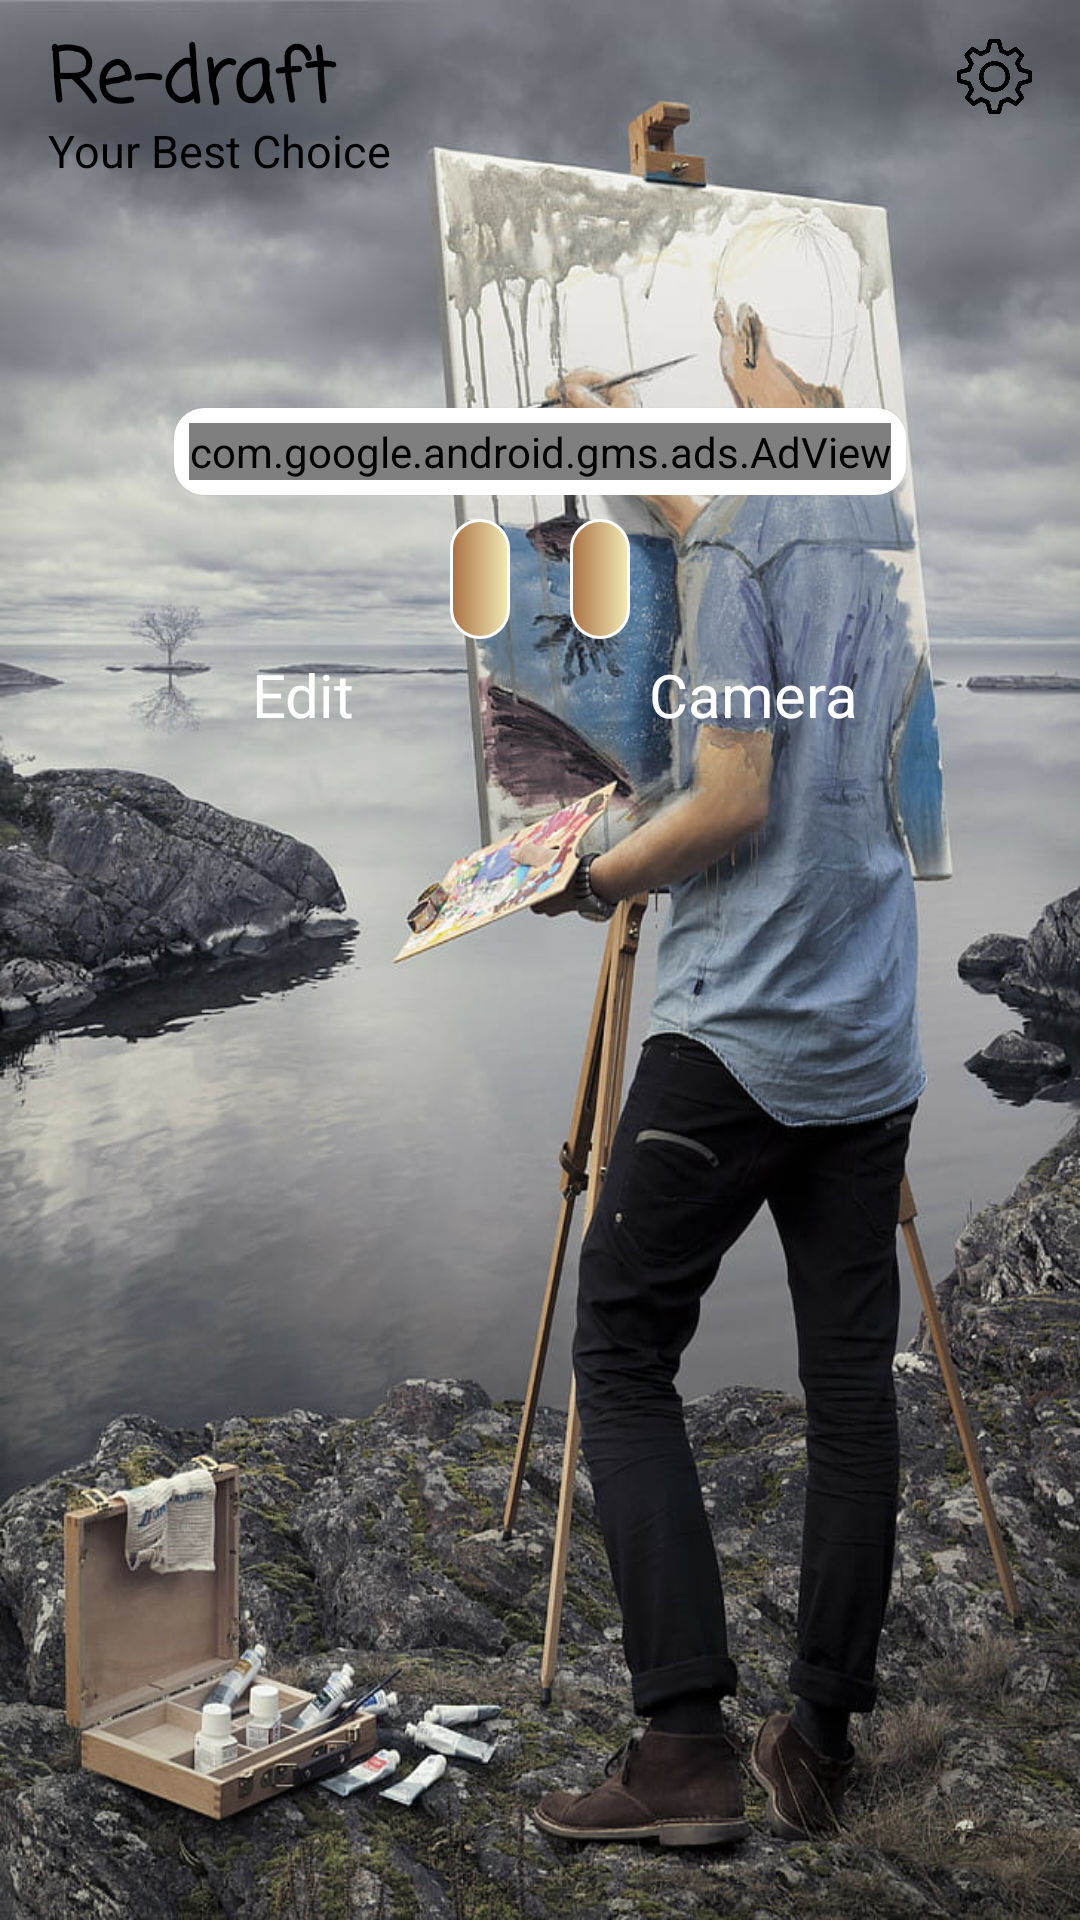

Android layout source for this screen:
<!-- AndroidManifest.xml: application theme Theme.ReDraft_D -->
<!-- res/layout/activity_main.xml -->
<?xml version="1.0" encoding="utf-8"?>
<androidx.drawerlayout.widget.DrawerLayout xmlns:android="http://schemas.android.com/apk/res/android"
    xmlns:app="http://schemas.android.com/apk/res-auto"
    xmlns:tools="http://schemas.android.com/tools"
    android:layout_width="match_parent"
    android:orientation="vertical"
    android:id="@+id/drawer"
    android:background="@drawable/background1"
    android:layout_height="match_parent"
    tools:openDrawer="right"
    tools:context=".MainActivity">










    <LinearLayout
        android:layout_width="match_parent"
        android:orientation="horizontal"
        android:layout_height="wrap_content">

        <TextView
            android:layout_width="wrap_content"
            android:layout_height="wrap_content"
            android:layout_marginLeft="16dp"
            android:layout_marginTop="8dp"
            android:layout_weight="1"
            android:fontFamily="casual"
            android:text="Re-draft"
            android:textColor="#000000"
            android:textSize="25dp"
            android:textStyle="bold" />

        <ImageView
            android:id="@+id/settingmain"
            android:layout_width="25dp"
            android:layout_height="25dp"
            android:background="@drawable/gear"
            android:layout_marginLeft="16dp"
            android:layout_marginRight="16dp"
            android:layout_weight="0"
            android:layout_marginTop="13dp" />
    </LinearLayout>
    <TextView
        android:layout_width="wrap_content"
        android:layout_height="wrap_content"
        android:layout_marginLeft="16dp"
        android:text="Your Best Choice"
        android:layout_marginTop="40dp"
        android:textColor="#000"
        android:textSize="15dp" />


    <LinearLayout
        android:layout_width="wrap_content"
        android:layout_height="wrap_content"
        android:layout_marginTop="80dp"
        android:layout_marginRight="30dp"
        android:layout_marginLeft="30dp"
        android:orientation="vertical">
        <androidx.cardview.widget.CardView
            android:id="@+id/google_add"
            android:layout_width="wrap_content"
            android:layout_height="wrap_content"
            android:layout_gravity="center"
            android:layout_marginTop="56dp"
            app:cardCornerRadius="10dp"
            android:background="#fff"
            android:outlineSpotShadowColor="#fff">

            <com.google.android.gms.ads.AdView
                xmlns:ads="http://schemas.android.com/apk/res-auto"
                android:id="@+id/adView"
                android:layout_margin="5dp"
                android:layout_width="wrap_content"
                android:layout_height="wrap_content"
                android:layout_centerHorizontal="true"
                android:layout_alignParentBottom="true"
                ads:adSize="MEDIUM_RECTANGLE"
                ads:adUnitId="ca-app-pub-3940256099942544/6300978111">
            </com.google.android.gms.ads.AdView>

        </androidx.cardview.widget.CardView>

        <LinearLayout
            android:layout_width="wrap_content"
            android:layout_height="wrap_content"
            android:layout_gravity="center_horizontal"
            android:orientation="horizontal"
            android:layout_marginTop="8dp">

            <ImageView
                android:id="@+id/editbtn"
                android:layout_width="match_parent"
                android:layout_height="40dp"
                android:layout_weight="1"
                android:background="@drawable/magic_background"
                app:srcCompat="@drawable/magic"
                android:padding="10dp"
                android:layout_marginLeft="10dp"
                android:layout_marginRight="10dp"/>

            <ImageView
                android:id="@+id/camerabtn"
                android:layout_width="match_parent"
                android:layout_height="40dp"
                android:background="@drawable/magic_background"
                android:layout_weight="1"
                app:srcCompat="@drawable/camera"
                android:layout_marginLeft="10dp"
                android:layout_marginRight="10dp"
                android:padding="10dp"/>

        </LinearLayout>

        <LinearLayout
            android:layout_width="match_parent"
            android:layout_height="match_parent"
            android:layout_gravity="center_horizontal"
            android:orientation="horizontal"
            android:layout_marginTop="5dp">

            <TextView
                android:layout_width="wrap_content"
                android:layout_height="wrap_content"
                android:textAlignment="center"
                android:text="Edit"
                android:layout_marginLeft="10dp"
                android:textSize="20dp"
                android:textColor="#fff"
                android:layout_weight="1"
                android:gravity="center_horizontal" />
            <TextView
                android:layout_width="wrap_content"
                android:layout_height="wrap_content"
                android:text="Camera"
                android:layout_marginLeft="10dp"
                android:layout_weight="1"
                android:textAlignment="center"
                android:textSize="20dp"
                android:textColor="#fff"
                android:gravity="center_horizontal" />

        </LinearLayout>
    </LinearLayout>




</androidx.drawerlayout.widget.DrawerLayout>
<!-- res/layout/nav_header.xml (included above) -->
<?xml version="1.0" encoding="utf-8"?>
<LinearLayout xmlns:android="http://schemas.android.com/apk/res/android"
    xmlns:tools="http://schemas.android.com/tools"
    android:layout_width="match_parent"
    android:layout_height="wrap_content"
    android:orientation="vertical"
    android:background="@drawable/splashbackground">

    <ImageView
        android:layout_width="150dp"
        android:layout_height="150dp"
        android:layout_marginLeft="10dp"
        android:src="@drawable/logocircle"
        tools:ignore="MissingConstraints" />

    <TextView
        android:layout_width="wrap_content"
        android:layout_height="wrap_content"
        android:layout_marginLeft="10dp"
        android:textSize="30dp"
        android:textColor="#fff"
        android:text="Re-Draft"
        tools:ignore="MissingConstraints" />


    <TextView
        android:layout_width="wrap_content"
        android:layout_height="wrap_content"
        android:layout_marginLeft="10dp"
        android:textSize="20dp"
        android:textColor="#fff"
        android:textStyle="bold"
        android:text="RE-{COLOR-FILTER-FRAME}"
        tools:ignore="MissingConstraints" />

</LinearLayout>
<!-- resources referenced by this layout -->
<resources>
  <!-- drawable background1: jpg bitmap (drawable, 146138 bytes) -->
  <!-- drawable gear: png bitmap (drawable, 23464 bytes) -->
  <!-- drawable logocircle: png bitmap (drawable, 130286 bytes) -->
  <!-- drawable magic_background (drawable) -->
  <?xml version="1.0" encoding="utf-8"?>
  <shape xmlns:android="http://schemas.android.com/apk/res/android">
  <gradient android:startColor="#A96F44" android:endColor="#f2ecb6" />
      <corners android:radius="20dp"/>
      <stroke android:color="#fff" android:width="1dp"/>
  </shape>
  <style name="Theme.ReDraft_D" parent="Theme.MaterialComponents.DayNight.DarkActionBar">
          
          <item name="colorPrimary">@color/purple_500</item>
          <item name="colorPrimaryVariant">@color/purple_700</item>
          <item name="colorOnPrimary">@color/white</item>
          
          <item name="colorSecondary">@color/teal_200</item>
          <item name="colorSecondaryVariant">@color/teal_700</item>
          <item name="colorOnSecondary">@color/black</item>
          
          <item name="android:statusBarColor" tools:targetApi="l">?attr/colorPrimaryVariant</item>
          
      </style>
  <color name="purple_500">#FF6200EE</color>
  <color name="purple_700">#FF3700B3</color>
  <color name="white">#FFFFFFFF</color>
  <color name="teal_200">#FF03DAC5</color>
  <color name="teal_700">#FF018786</color>
  <color name="black">#FF000000</color>
</resources>
